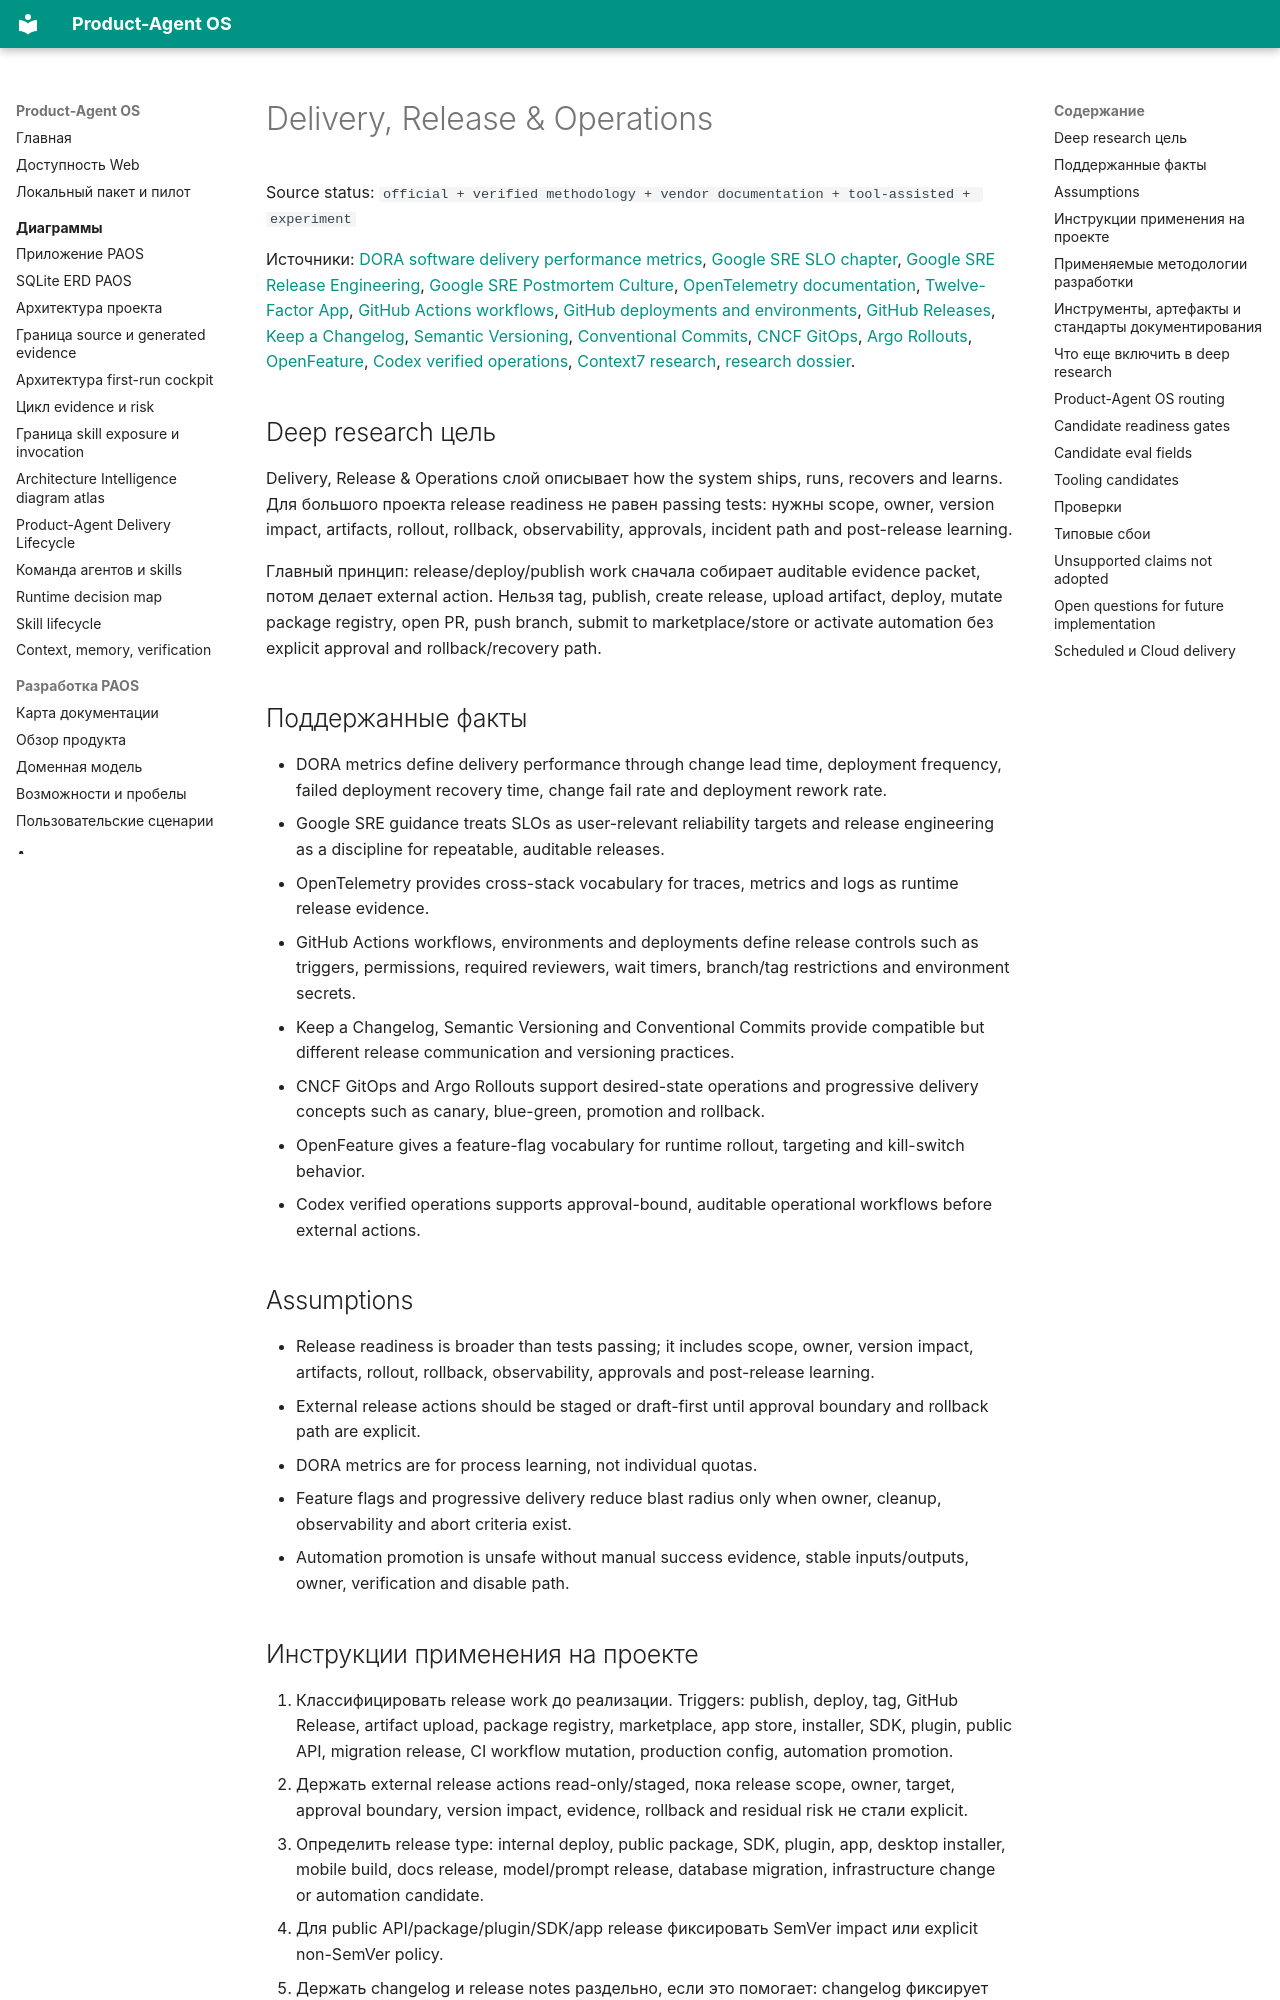

repository: alexroadcaster/product-agent-os · page: methodologies/delivery-release-operations.html · generator: mkdocs

# Delivery, Release & Operations

Source status: `official + verified methodology + vendor documentation + tool-assisted + experiment`

Источники: [DORA software delivery performance metrics](https://dora.dev/guides/dora-metrics/), [Google SRE SLO chapter](https://sre.google/sre-book/service-level-objectives/), [Google SRE Release Engineering](https://sre.google/sre-book/release-engineering/), [Google SRE Postmortem Culture](https://sre.google/sre-book/postmortem-culture/), [OpenTelemetry documentation](https://opentelemetry.io/docs/), [Twelve-Factor App](https://www.12factor.net/), [GitHub Actions workflows](https://docs.github.com/en/actions/concepts/workflows-and-actions/workflows), [GitHub deployments and environments](https://docs.github.com/en/actions/reference/workflows-and-actions/deployments-and-environments), [GitHub Releases](https://docs.github.com/en/repositories/releasing-projects-on-github/managing-releases-in-a-repository), [Keep a Changelog](https://keepachangelog.com/en/1.1.0/), [Semantic Versioning](https://semver.org/), [Conventional Commits](https://www.conventionalcommits.org/en/v1.0.0/), [CNCF GitOps](https://glossary.cncf.io/gitops/), [Argo Rollouts](https://argo-rollouts.readthedocs.io/en/latest/), [OpenFeature](https://openfeature.dev/docs/reference/intro/), [Codex verified operations](https://developers.openai.com/codex/use-cases/verified-operations-workflows), [Context7 research](../sources/context7-research.md), [research dossier](../sources/methodology-research/delivery-release-operations.md).

## Deep research цель

Delivery, Release & Operations слой описывает how the system ships, runs, recovers and learns. Для большого проекта release readiness не равен passing tests: нужны scope, owner, version impact, artifacts, rollout, rollback, observability, approvals, incident path and post-release learning.

Главный принцип: release/deploy/publish work сначала собирает auditable evidence packet, потом делает external action. Нельзя tag, publish, create release, upload artifact, deploy, mutate package registry, open PR, push branch, submit to marketplace/store or activate automation без explicit approval and rollback/recovery path.

## Поддержанные факты

- DORA metrics define delivery performance through change lead time, deployment frequency, failed deployment recovery time, change fail rate and deployment rework rate.
- Google SRE guidance treats SLOs as user-relevant reliability targets and release engineering as a discipline for repeatable, auditable releases.
- OpenTelemetry provides cross-stack vocabulary for traces, metrics and logs as runtime release evidence.
- GitHub Actions workflows, environments and deployments define release controls such as triggers, permissions, required reviewers, wait timers, branch/tag restrictions and environment secrets.
- Keep a Changelog, Semantic Versioning and Conventional Commits provide compatible but different release communication and versioning practices.
- CNCF GitOps and Argo Rollouts support desired-state operations and progressive delivery concepts such as canary, blue-green, promotion and rollback.
- OpenFeature gives a feature-flag vocabulary for runtime rollout, targeting and kill-switch behavior.
- Codex verified operations supports approval-bound, auditable operational workflows before external actions.

## Assumptions

- Release readiness is broader than tests passing; it includes scope, owner, version impact, artifacts, rollout, rollback, observability, approvals and post-release learning.
- External release actions should be staged or draft-first until approval boundary and rollback path are explicit.
- DORA metrics are for process learning, not individual quotas.
- Feature flags and progressive delivery reduce blast radius only when owner, cleanup, observability and abort criteria exist.
- Automation promotion is unsafe without manual success evidence, stable inputs/outputs, owner, verification and disable path.
